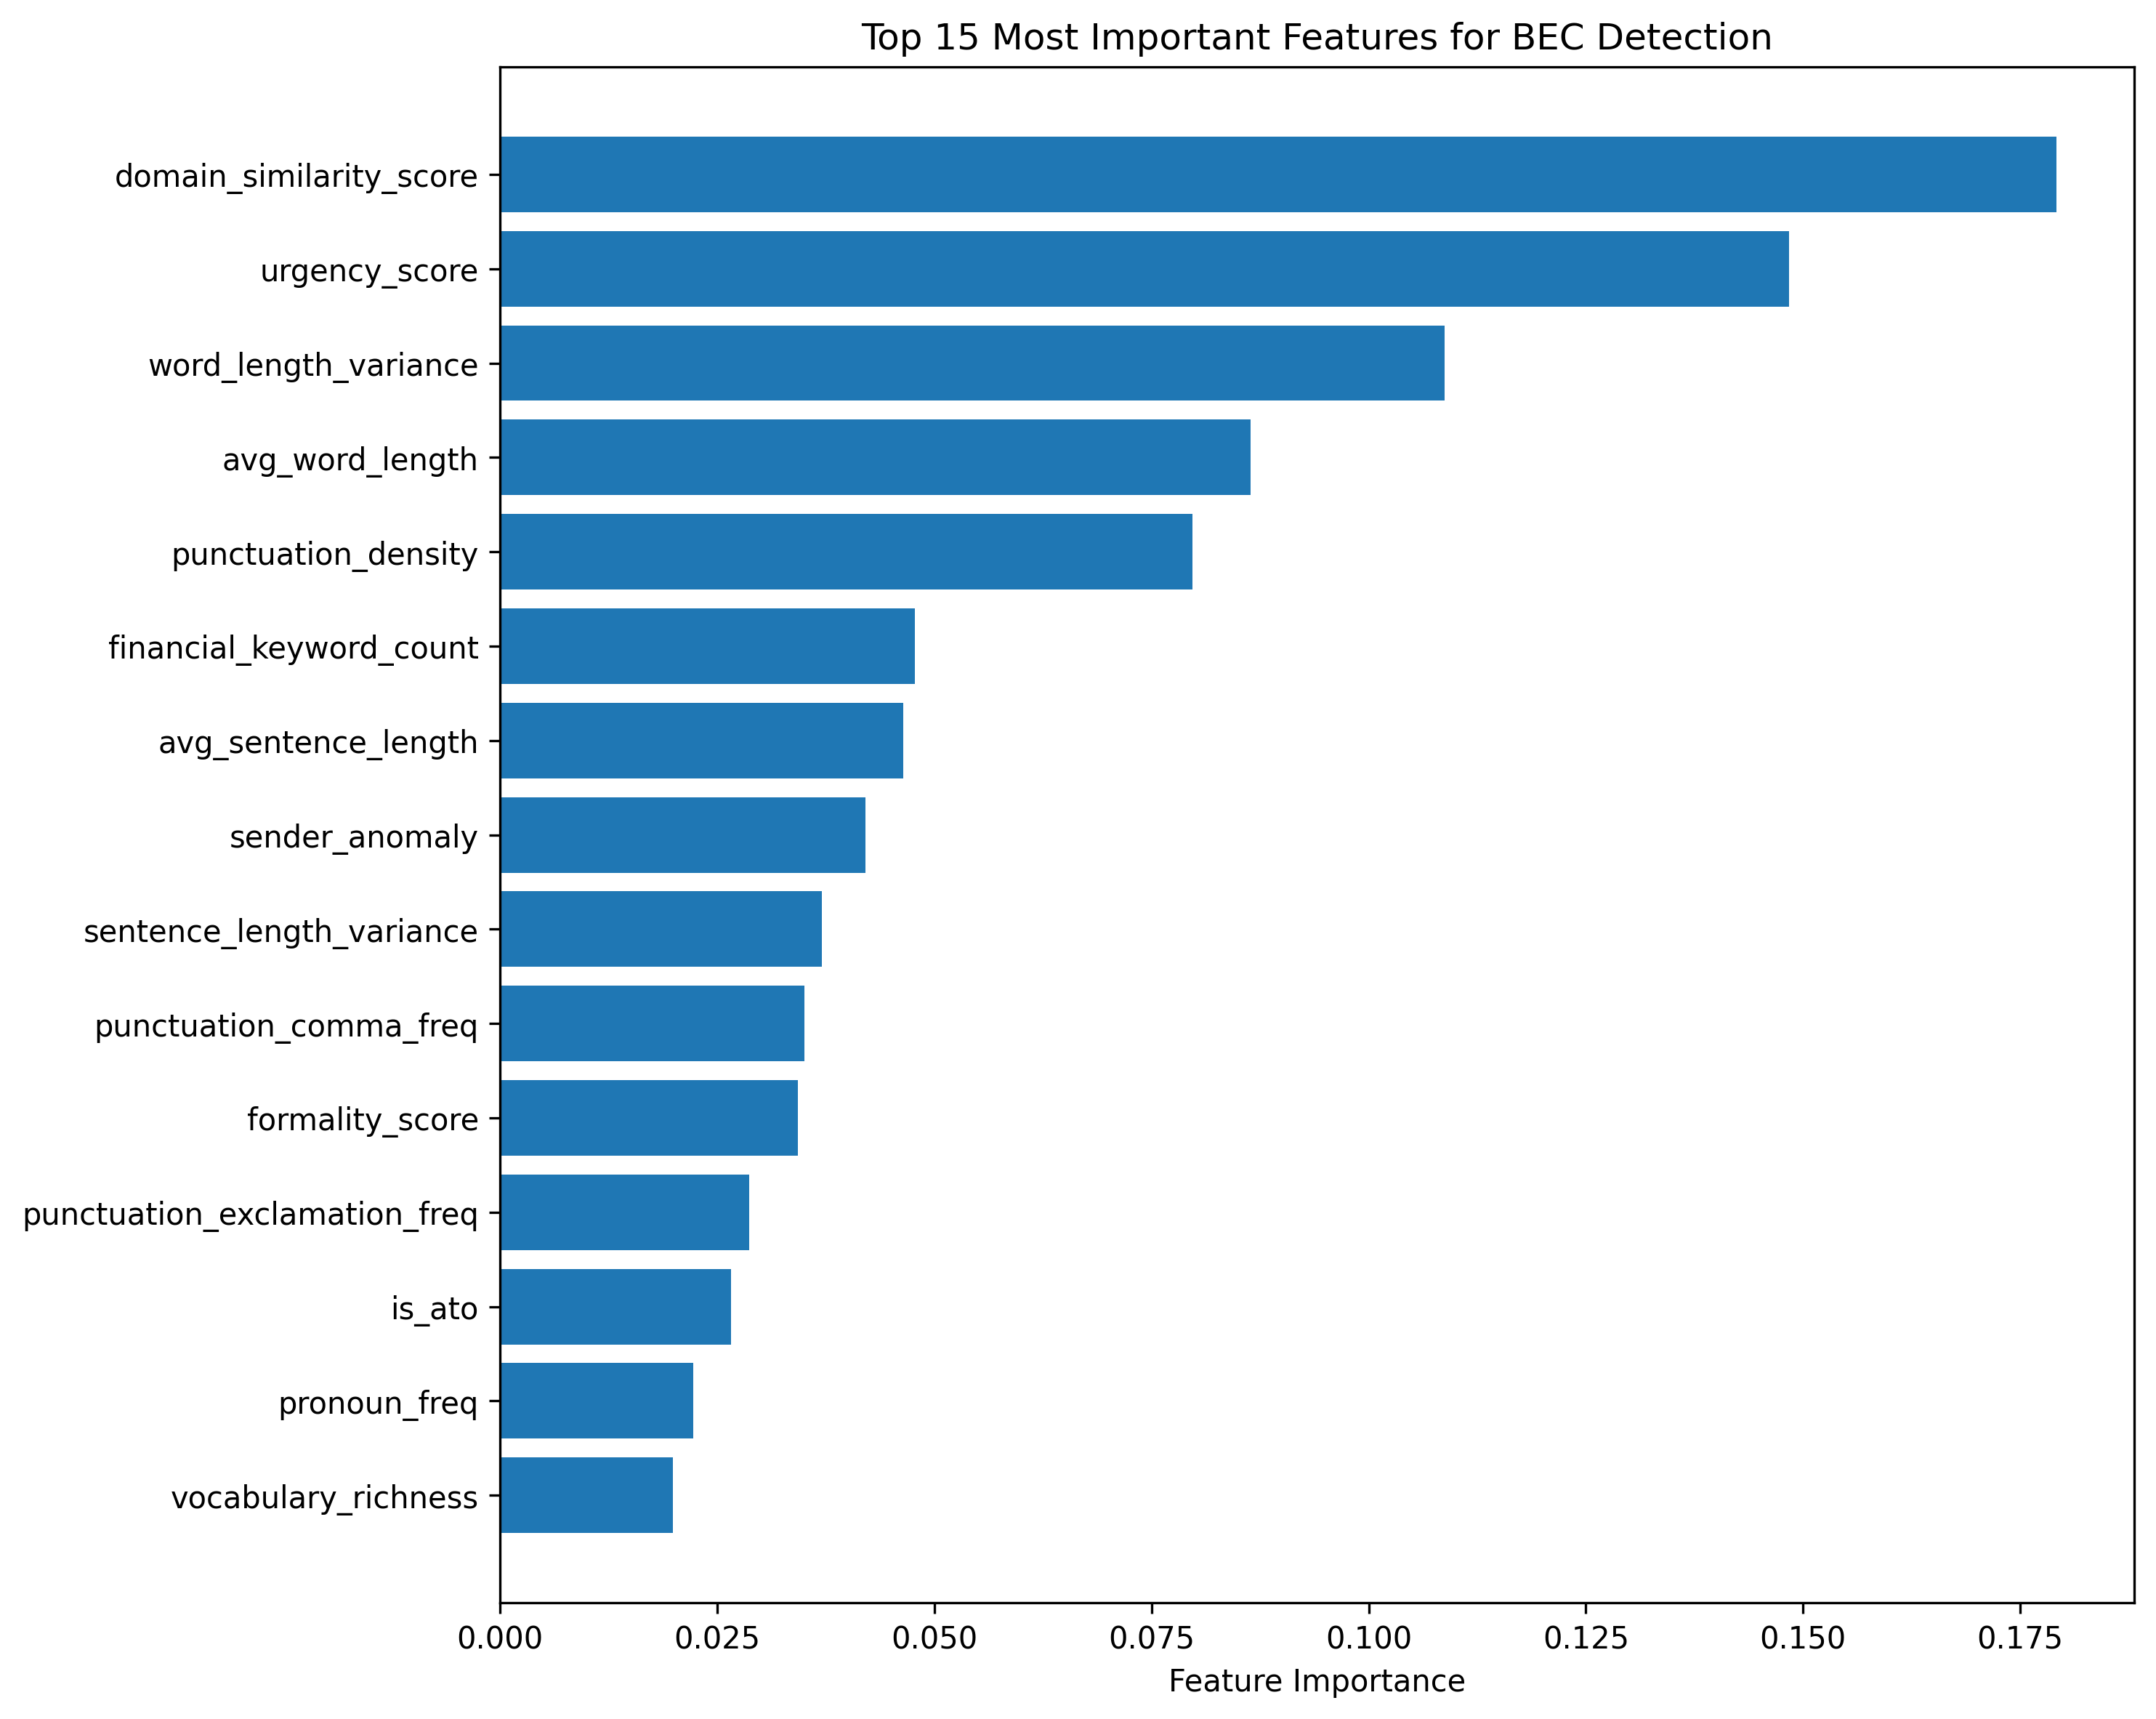

Source data for this figure (header and first rows):
feature, importance
domain_similarity_score, 0.1792
urgency_score, 0.1484
word_length_variance, 0.1088
avg_word_length, 0.08642
punctuation_density, 0.07968
financial_keyword_count, 0.04778
avg_sentence_length, 0.04639
sender_anomaly, 0.04205
sentence_length_variance, 0.03709
punctuation_comma_freq, 0.03506
formality_score, 0.03432
punctuation_exclamation_freq, 0.02871
is_ato, 0.02661
pronoun_freq, 0.02225
vocabulary_richness, 0.01989
capitalization_freq, 0.01491
req_type_0, 0.01461
punctuation_question_freq, 0.00828
urgency_words_freq, 0.007539
req_type_2, 0.007134
req_type_1, 0.004949
punctuation_ellipsis_freq, 0.0
rare_words_freq, 0.0
corporate_jargon_freq, 0.0
contraction_freq, 0.0
